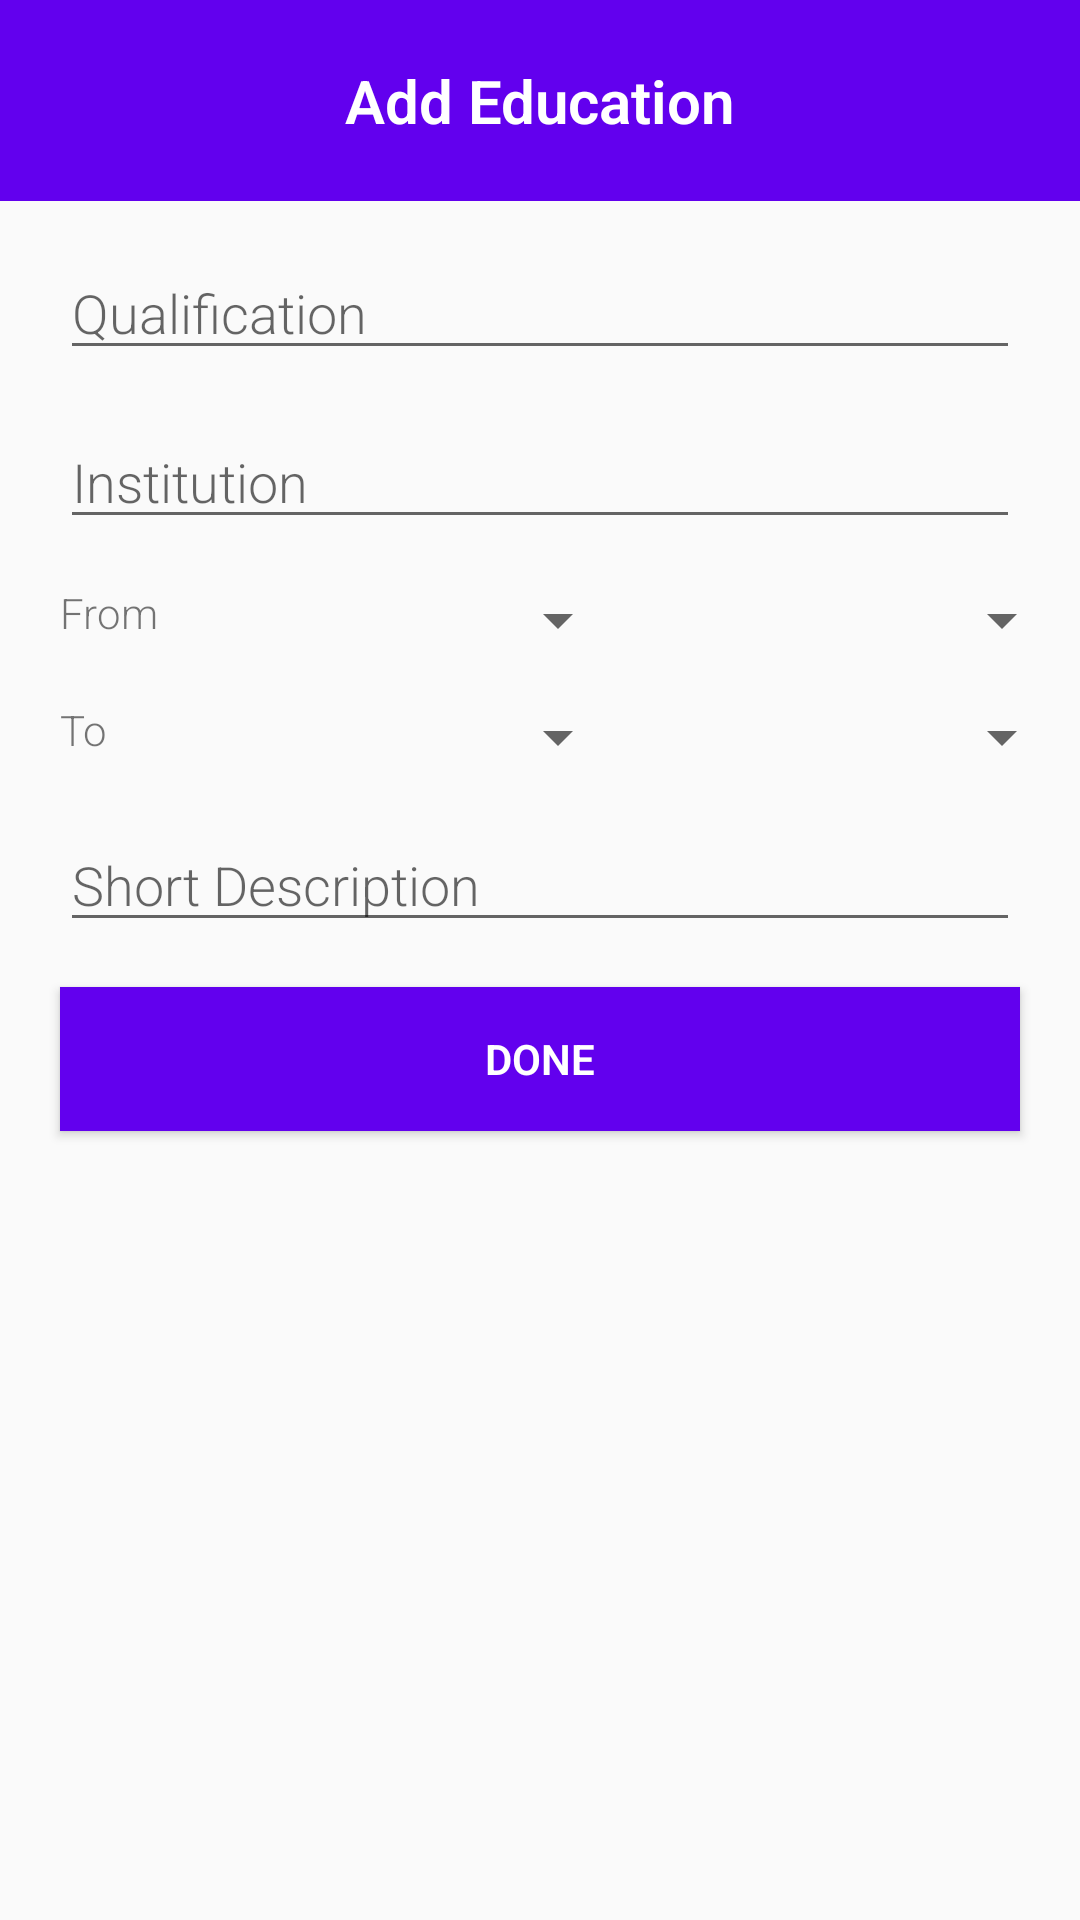

Produce the Android XML layout that renders to this screen, including the resource entries it uses.
<!-- AndroidManifest.xml: application theme AppTheme -->
<!-- res/layout/dialog_education.xml -->
<?xml version="1.0" encoding="utf-8"?>
<androidx.constraintlayout.widget.ConstraintLayout xmlns:android="http://schemas.android.com/apk/res/android"
    android:id="@+id/dialog_education"
    android:layout_width="match_parent"
    android:layout_height="wrap_content"
    android:layout_marginLeft="10dp"
    android:layout_marginRight="10dp"
    >

    <LinearLayout
        android:layout_width="match_parent"
        android:layout_height="match_parent"
        android:orientation="vertical">

        <TextView
            android:layout_width="match_parent"
            android:layout_height="wrap_content"
            android:text="Add Education"
            style="@style/DialogHeader"
            />

        <EditText
            android:id="@+id/dialog_education_qualification"
            android:layout_width="match_parent"
            android:layout_height="wrap_content"
            android:hint="Qualification"
            style="@style/DialogItem"
            />

        <EditText
            android:id="@+id/dialog_education_institution"
            android:layout_width="match_parent"
            android:layout_height="wrap_content"
            android:hint="Institution"
            style="@style/DialogItem"
            />

        <LinearLayout
            android:layout_width="match_parent"
            android:layout_height="wrap_content"
            android:orientation="horizontal">
            <TextView
                android:layout_width="match_parent"
                android:layout_height="wrap_content"
                android:layout_weight="1.4"
                android:layout_marginRight="2dp"
                android:text="From"
                style="@style/DialogItem"
                />
            <Spinner
                android:id="@+id/dialog_education_startPeriod_month"
                android:layout_width="match_parent"
                android:layout_height="wrap_content"
                android:layout_weight="1"
                android:spinnerMode="dropdown"
                android:layout_marginLeft="2dp"
                android:layout_marginRight="2dp"
                android:textAlignment="center"
                style="@style/DialogItem"
                />
            <Spinner
                android:id="@+id/dialog_education_startPeriod_year"
                android:layout_width="match_parent"
                android:layout_height="wrap_content"
                android:layout_weight="1"
                android:spinnerMode="dropdown"
                android:layout_marginLeft="2dp"
                android:layout_marginRight="2dp"
                android:textAlignment="center"
                style="@style/DialogItem"
                />
        </LinearLayout>

        <LinearLayout
            android:layout_width="match_parent"
            android:layout_height="wrap_content"
            android:orientation="horizontal">
            <TextView
                android:layout_width="match_parent"
                android:layout_height="wrap_content"
                android:layout_weight="1.4"
                android:layout_marginRight="2dp"
                android:text="To"
                style="@style/DialogItem"
                />
            <Spinner
                android:id="@+id/dialog_education_endPeriod_month"
                android:layout_width="match_parent"
                android:layout_height="wrap_content"
                android:layout_weight="1"
                android:spinnerMode="dropdown"
                android:layout_marginLeft="2dp"
                android:layout_marginRight="2dp"
                android:textAlignment="center"
                style="@style/DialogItem"
                />
            <Spinner
                android:id="@+id/dialog_education_endPeriod_year"
                android:layout_width="match_parent"
                android:layout_height="wrap_content"
                android:layout_weight="1"
                android:spinnerMode="dropdown"
                android:layout_marginLeft="2dp"
                android:layout_marginRight="2dp"
                android:textAlignment="center"
                style="@style/DialogItem"
                />
        </LinearLayout>

        <EditText
            android:id="@+id/dialog_education_description"
            android:layout_width="match_parent"
            android:layout_height="wrap_content"
            android:inputType="textMultiLine"
            android:maxLines="5"
            android:hint="Short Description"
            style="@style/DialogItem"
            />

        <Button
            android:id="@+id/dialog_education_done"
            android:layout_width="match_parent"
            android:layout_height="wrap_content"
            android:text="Done"
            style="@style/DialogButton"
            />

    </LinearLayout>

</androidx.constraintlayout.widget.ConstraintLayout>
<!-- resources referenced by this layout -->
<resources>
  <style name="DialogButton" parent="Dialog">
          <item name="android:textColor">#FFFFFF</item>
          <item name="android:background">@color/colorPrimary</item>
          <item name="android:textStyle">bold</item>
          <item name="android:layout_marginLeft">20dp</item>
          <item name="android:layout_marginRight">20dp</item>
          <item name="android:layout_marginTop">15dp</item>
          <item name="android:layout_marginBottom">15dp</item>
      </style>
  <style name="DialogHeader" parent="Dialog">
          <item name="android:textSize">20dp</item>
          <item name="android:textStyle">bold</item>
          <item name="android:textColor">#FFFFFF</item>
          <item name="android:gravity">center</item>
          <item name="android:paddingTop">20dp</item>
          <item name="android:paddingBottom">20dp</item>
          <item name="android:background">@color/colorPrimary</item>
      </style>
  <style name="DialogItem" parent="Dialog">
          <item name="android:layout_marginLeft">20dp</item>
          <item name="android:layout_marginRight">20dp</item>
          <item name="android:layout_marginTop">15dp</item>
      </style>
  <style name="AppTheme" parent="Theme.AppCompat.Light.DarkActionBar">
          
          <item name="colorPrimary">@color/colorPrimary</item>
          <item name="colorPrimaryDark">@color/colorPrimaryDark</item>
          <item name="colorAccent">@color/colorAccent</item>
      </style>
  <style name="Dialog">
          <item name="android:fontFamily" tools:targetApi="jelly_bean">sans-serif-light</item>
      </style>
  <!-- not gathered from this repository: default colours our renderer supplied (Android Studio template values) -->
  <color name="colorPrimary">#FF6200EE</color>
  <color name="colorPrimaryDark">#FF3700B3</color>
  <color name="colorAccent">#FF03DAC5</color>
</resources>
